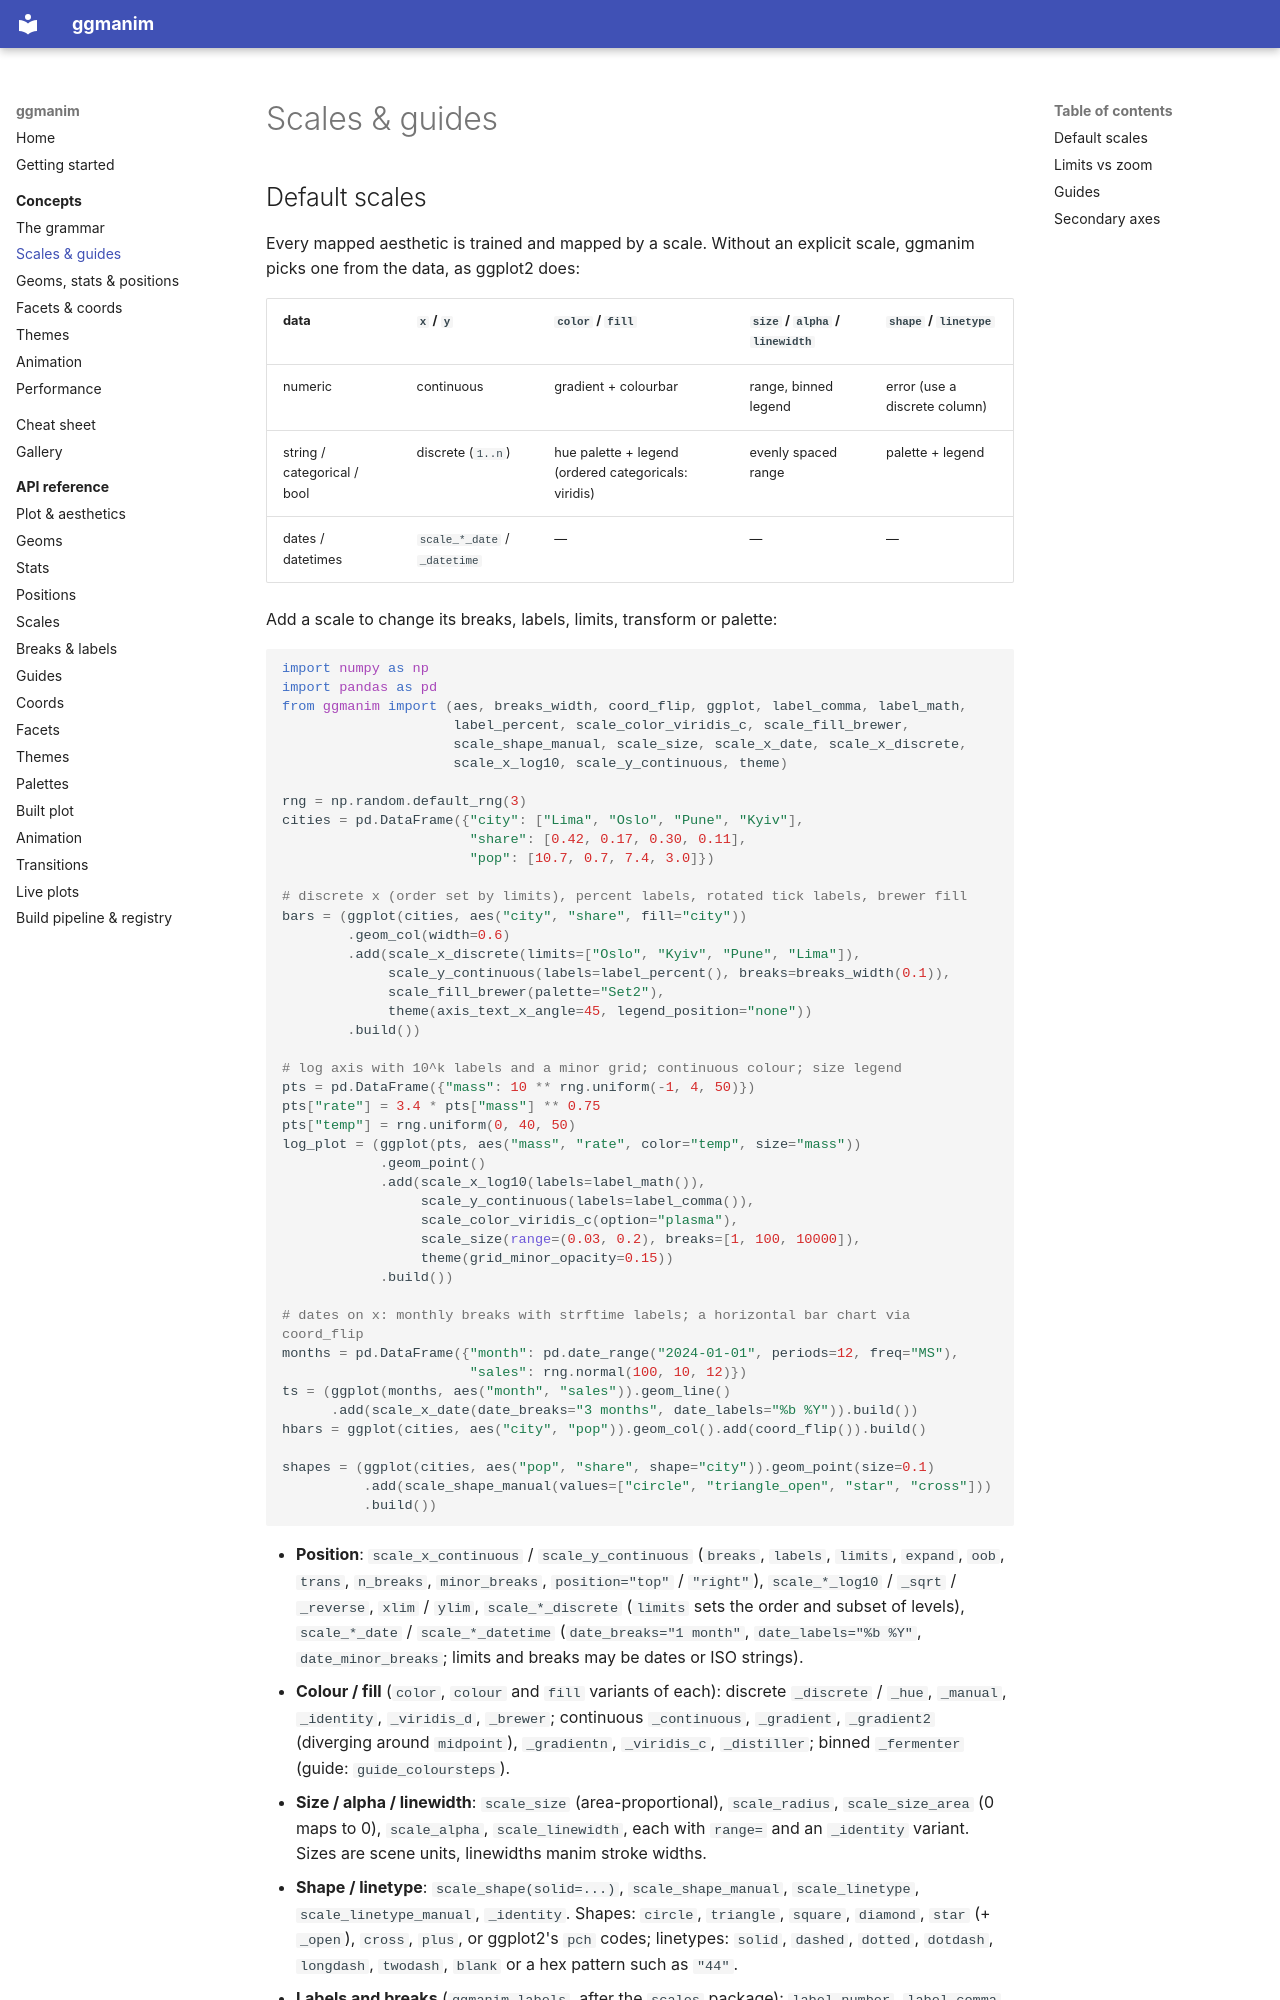

repository: atzheng/ggmanim · page: concepts/scales-guides/index.html · generator: mkdocs

# Scales & guides

## Default scales

Every mapped aesthetic is trained and mapped by a scale. Without an explicit
scale, ggmanim picks one from the data, as ggplot2 does:

| data | `x` / `y` | `color` / `fill` | `size` / `alpha` / `linewidth` | `shape` / `linetype` |
|---|---|---|---|---|
| numeric | continuous | gradient + colourbar | range, binned legend | error (use a discrete column) |
| string / categorical / bool | discrete (`1..n`) | hue palette + legend (ordered categoricals: viridis) | evenly spaced range | palette + legend |
| dates / datetimes | `scale_*_date` / `_datetime` | — | — | — |

Add a scale to change its breaks, labels, limits, transform or palette:

```python
import numpy as np
import pandas as pd
from ggmanim import (aes, breaks_width, coord_flip, ggplot, label_comma, label_math,
                     label_percent, scale_color_viridis_c, scale_fill_brewer,
                     scale_shape_manual, scale_size, scale_x_date, scale_x_discrete,
                     scale_x_log10, scale_y_continuous, theme)

rng = np.random.default_rng(3)
cities = pd.DataFrame({"city": ["Lima", "Oslo", "Pune", "Kyiv"],
                       "share": [0.42, 0.17, 0.30, 0.11],
                       "pop": [10.7, 0.7, 7.4, 3.0]})

# discrete x (order set by limits), percent labels, rotated tick labels, brewer fill
bars = (ggplot(cities, aes("city", "share", fill="city"))
        .geom_col(width=0.6)
        .add(scale_x_discrete(limits=["Oslo", "Kyiv", "Pune", "Lima"]),
             scale_y_continuous(labels=label_percent(), breaks=breaks_width(0.1)),
             scale_fill_brewer(palette="Set2"),
             theme(axis_text_x_angle=45, legend_position="none"))
        .build())

# log axis with 10^k labels and a minor grid; continuous colour; size legend
pts = pd.DataFrame({"mass": 10 ** rng.uniform(-1, 4, 50)})
pts["rate"] = 3.4 * pts["mass"] ** 0.75
pts["temp"] = rng.uniform(0, 40, 50)
log_plot = (ggplot(pts, aes("mass", "rate", color="temp", size="mass"))
            .geom_point()
            .add(scale_x_log10(labels=label_math()),
                 scale_y_continuous(labels=label_comma()),
                 scale_color_viridis_c(option="plasma"),
                 scale_size(range=(0.03, 0.2), breaks=[1, 100, 10000]),
                 theme(grid_minor_opacity=0.15))
            .build())

# dates on x: monthly breaks with strftime labels; a horizontal bar chart via coord_flip
months = pd.DataFrame({"month": pd.date_range("2024-01-01", periods=12, freq="MS"),
                       "sales": rng.normal(100, 10, 12)})
ts = (ggplot(months, aes("month", "sales")).geom_line()
      .add(scale_x_date(date_breaks="3 months", date_labels="%b %Y")).build())
hbars = ggplot(cities, aes("city", "pop")).geom_col().add(coord_flip()).build()

shapes = (ggplot(cities, aes("pop", "share", shape="city")).geom_point(size=0.1)
          .add(scale_shape_manual(values=["circle", "triangle_open", "star", "cross"]))
          .build())
```
